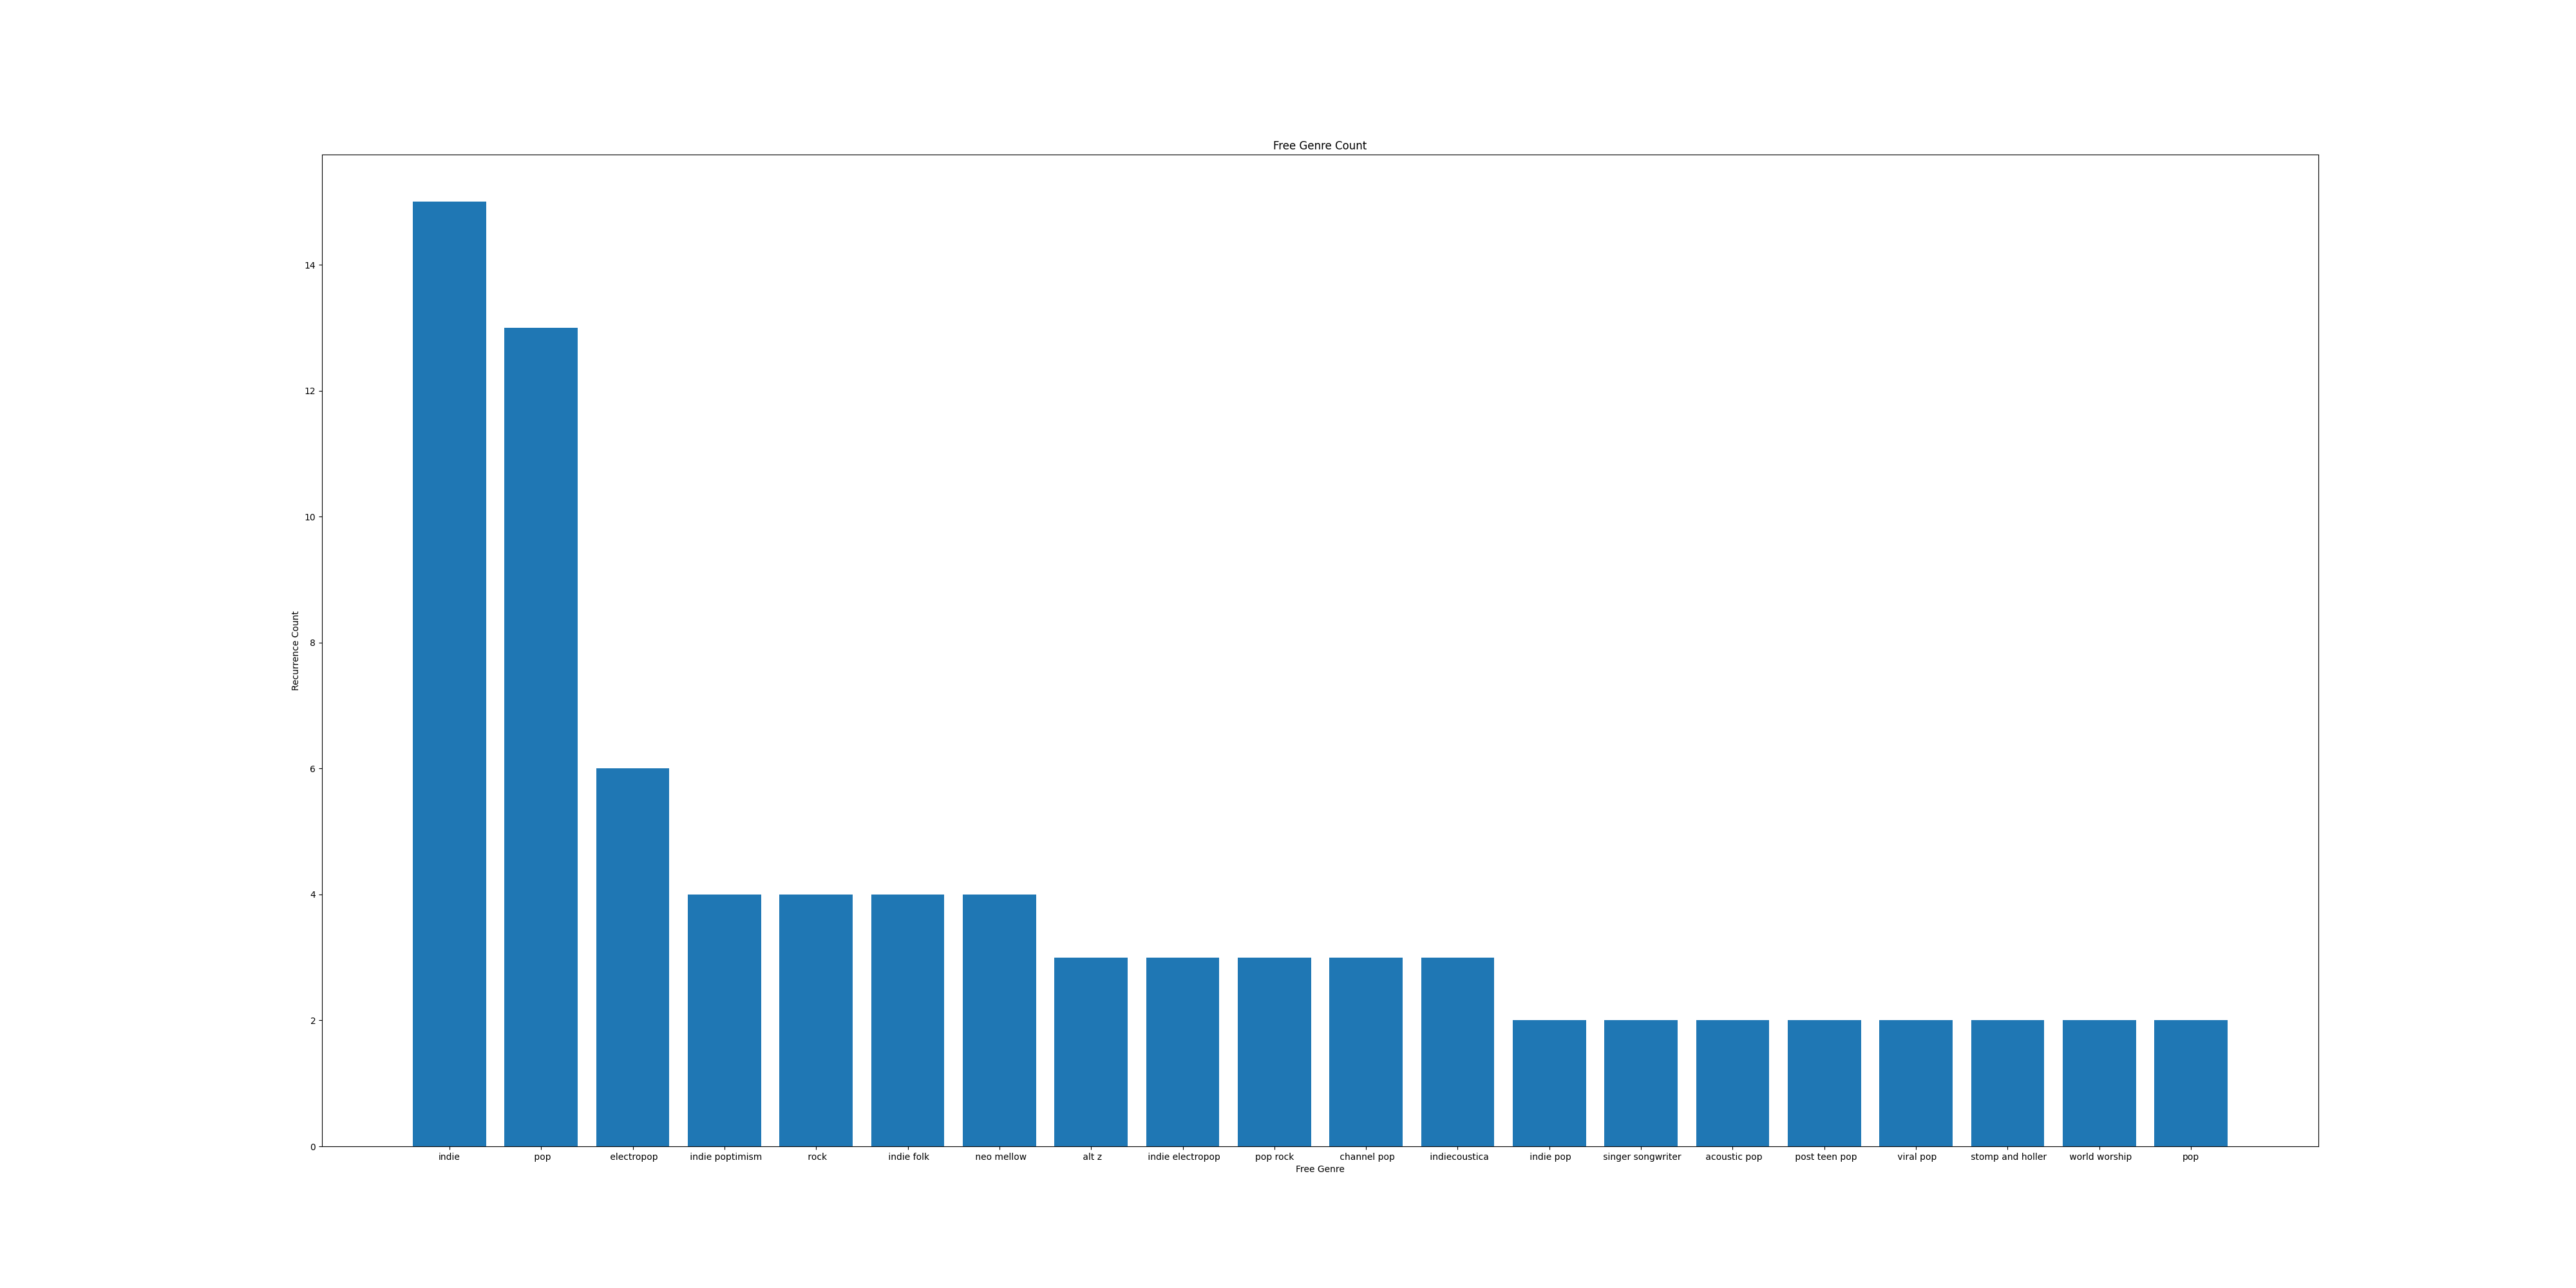

Data behind this chart, as committed beside it:
Free Genre, Counter
indie, 15
alternative r & b, 1
vapor soul, 1
electropop, 6
indie poptimism, 4
art pop, 1
indie pop, 2
pop, 13
rock, 4
indie folk, 4
auteur compositeur interprete, 1
alt z, 3
indie electropop, 3
singer songwriter, 2
indiecoustica, 1
roots worship, 1
acoustic pop, 2
indie, 1
pop rock, 3
acoustic cover, 1
channel pop, 3
post teen pop, 2
viral pop, 2
neo mellow, 4
rebel blues, 1
bossbeat, 1
shimmer pop, 1
chillwave, 1
indie rock, 1
dance pop, 1
r & b, 1
indie folk, 1
pop folk, 1
new americana, 1
contemporary country, 1
country road, 1
black americana, 1
dance pop, 1
mundart, 1
social media pop, 1
pop r & b, 1
alternative ccm, 1
indiecoustica, 3
anthem worship, 1
stomp and holler, 2
indie poptimism, 1
hopebeat, 1
new age, 1
string folk, 1
celtic, 1
indie triste, 1
anthem worship, 1
world worship, 2
pop, 2
deep new americana, 1
canadian folk, 1
alt z, 2
new wave pop, 1
disco, 1
soft rock, 1
... 11 more rows
